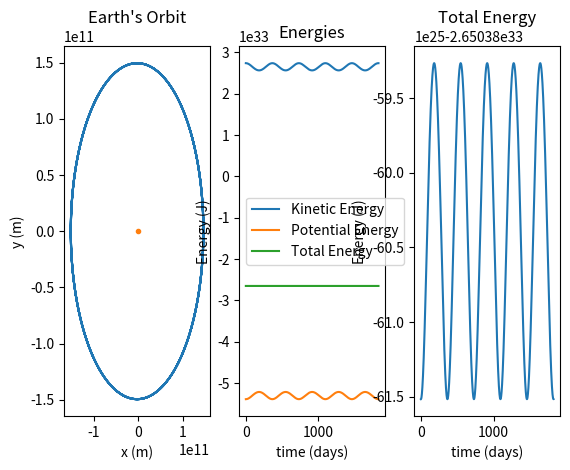

Here is the Python script that generated this plot:
from numpy import array, sqrt, arange, zeros, pi, sin, cos
from matplotlib import pylab as plt

### CONSTANTS ###
#################
G=6.6738e-11 #in m^3/(kg*s^2); Newton's gravitational constant
M=1.9891e30 #mass of sun in kg
m=5.9722e24 #mass of Earth in kg

### RANGE ###
#############
numRev=5 #Plot of 5 revolutions
h=dt=3600. # 1 hr step size
a=0
b=dt*24*365.25*numRev
N=int((b-a)/h)

### POINTS ###
##############
tPoints=arange(a,b,h)
xPoints=zeros(N,float)
yPoints=zeros(N,float)

KEpoints=zeros(N,float)
Upoints=zeros(N,float)
TEpoints=zeros(N,float)

### POSITION AND VELOCITY VECTORS ###
#####################################
r0=1.4710e11 #perihelion distance in meters
v0=3.0287e4 #perihelion velocity in m/s
r=array([r0,0],float)
v=array([0,v0],float)

### FUNCTIONS ###
#################
def mag(r): # magnitude of the given vector; used for both r and v vectors
    return sqrt(r[0]**2 + r[1]**2)

def f(r,t): #d^2/dt^2 *r
    return -G*M*r/(mag(r))**3

def U(r): #Potential Energy Function
    return -G*M*m/mag(r)

def KE(v): #Kinetic Energy Function
    return 0.5*m*(mag(v)**2)

def plotCircle(rad): # Used in verification
    N=1000
    thPoints=arange(0,2*pi,2*pi/N)
    xPts=zeros(N,float)
    yPts=zeros(N,float)
    i=0
    for th in thPoints:
        xPts[i]=rad*cos(th)
        yPts[i]=rad*sin(th)
        i+=1
    plt.plot(xPts,yPts,'--')
    plt.show()

### VERLET METHOD ###
#####################
vHalf = v + 0.5*h*f(r,tPoints[0])
i=0
for t in tPoints:
    xPoints[i] = r[0]
    yPoints[i] = r[1]
    KEpoints[i] = KE(v)
    Upoints[i] = U(r)
    TEpoints[i] = KEpoints[i]+Upoints[i]
    r += h*vHalf
    k = h*f(r,t+h)
    v = vHalf + 0.5*k
    vHalf += k
    i += 1

### PLOTS ###
#############
tPoints /= 3600*24 #make time in units of days from seconds

plt.subplot(131)
plt.plot(xPoints,yPoints) # Earth's orbit
plt.plot(0,0,'.') # The Sun
plt.xlabel("x (m)")
plt.ylabel("y (m)")
plt.title("Earth's Orbit")
#plotCircle(r0)

plt.subplot(132)
plt.plot(tPoints,KEpoints,label='Kinetic Energy')
plt.plot(tPoints,Upoints,label='Potential Energy')
plt.plot(tPoints,TEpoints,label='Total Energy')
plt.xlabel("time (days)")
plt.ylabel("Energy (J)")
plt.legend(loc='center left')
plt.title('Energies')

plt.subplot(133)
plt.plot(tPoints,TEpoints)
plt.xlabel("time (days)")
plt.ylabel("Energy (J)")
plt.title('Total Energy')

plt.show()
